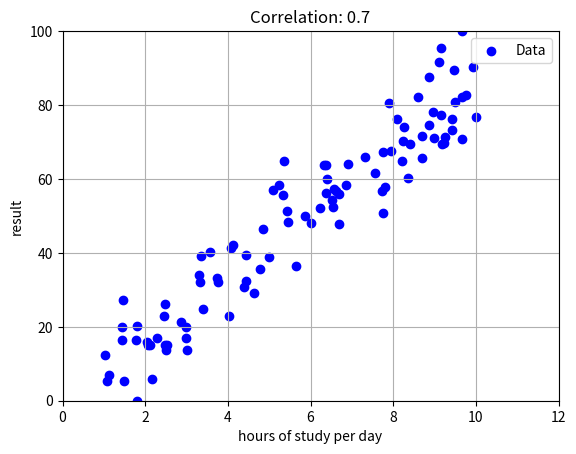

This chart was generated by the following Python code:
# 相関関係のグラフ作成(python correlation.py)
import numpy as np
import matplotlib.pyplot as plt

n = 100
targetCorrelation = 0.7 # 相関係数を指定
x = np.random.uniform(1, 10, n) # x座表のデータ

# yの値を生成
y_mean = targetCorrelation * (x - 1) * 10 / 9 # xとの線形関係をもつyの平均値
y_std = np.sqrt(1 - targetCorrelation ** 2) # yの標準偏差
y_scaled = np.random.normal(loc=y_mean, scale=y_std)
y = np.interp(y_scaled, (y_scaled.min(), y_scaled.max()), (0, 100))

# グラフ描写
plt.scatter(x, y, color="b", label="Data")
plt.title(f"Correlation: {targetCorrelation}")
plt.xlim(0, 12)
plt.ylim(0, 100)
plt.xlabel('hours of study per day')
plt.ylabel('result')
plt.legend()
plt.grid(True)
plt.show()
